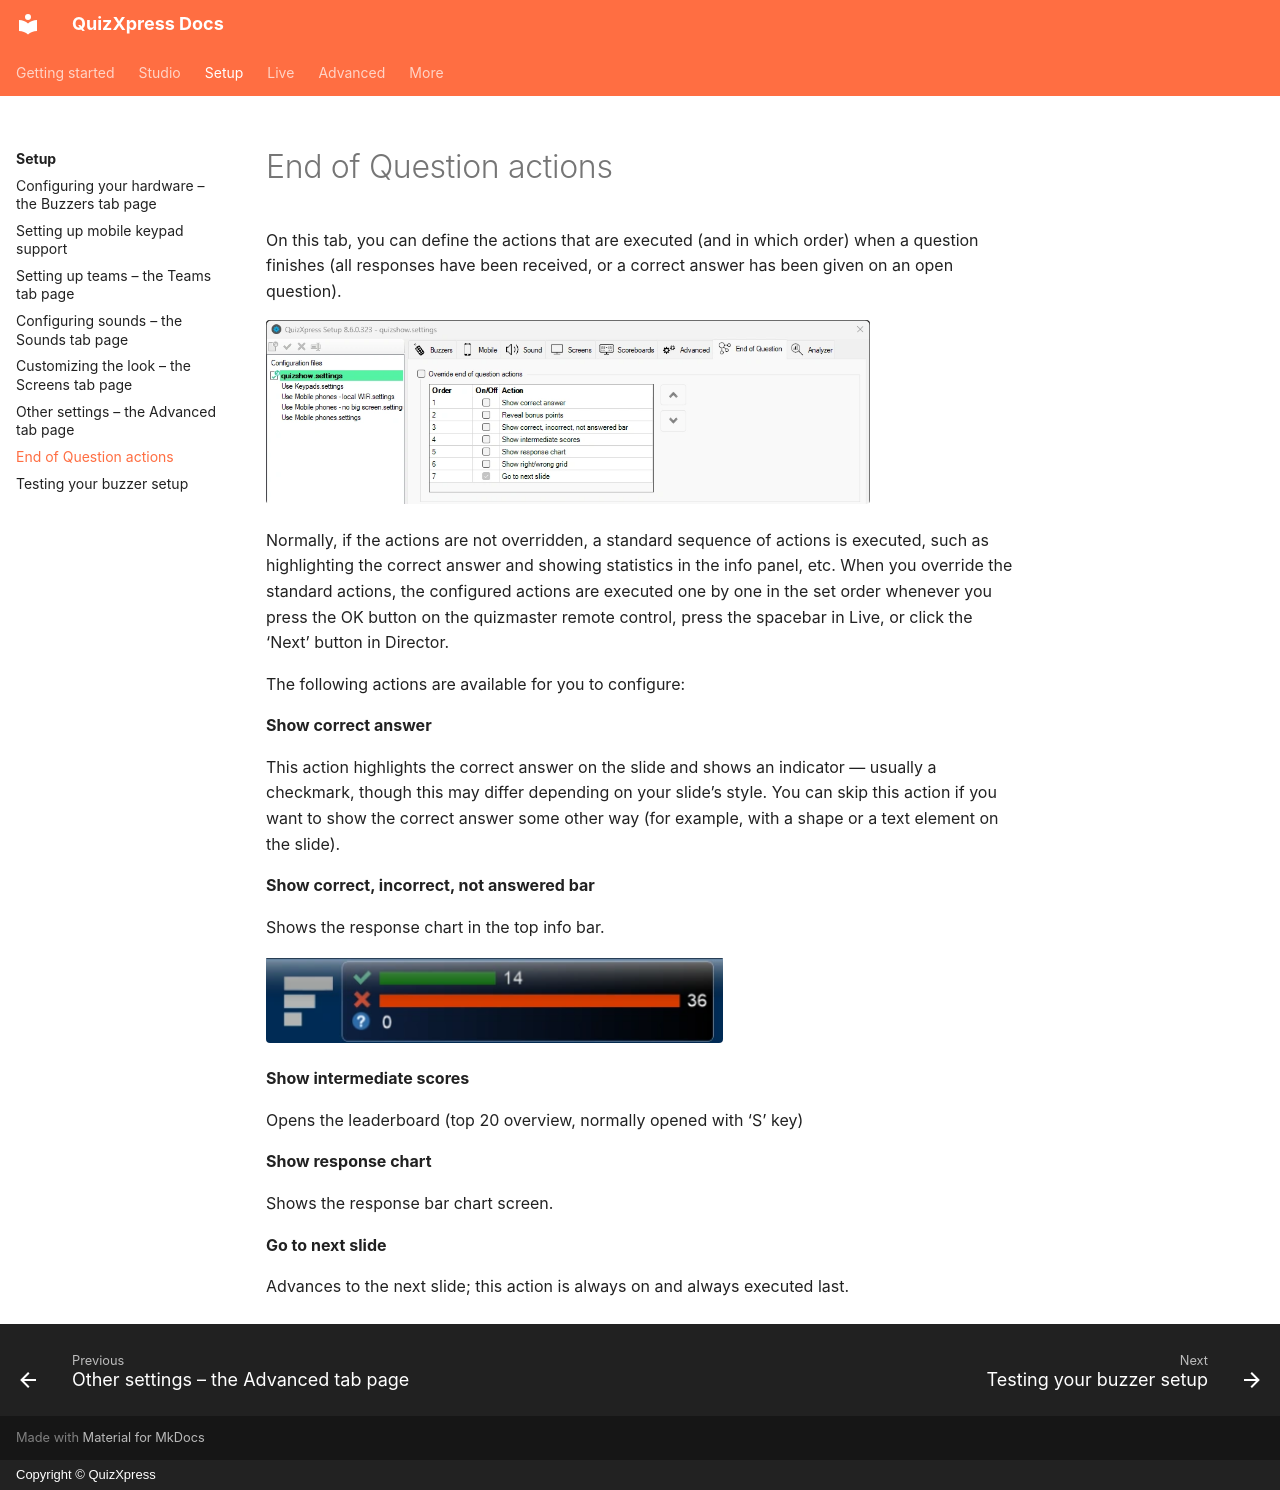

repository: gameshowcrew/quizxpress-docs · page: setup/end-of-question-actions/index.html · generator: mkdocs · copyright: Copyright © QuizXpress

# End of Question actions

On this tab, you can define the actions that are executed (and in which order) when a question finishes (all responses have been received, or a correct answer has been given on an open question).

![The End of Question tab in Quiz Setup](../assets/images/setup-end-of-question-tab.webp){ width="604" loading=lazy }

Normally, if the actions are not overridden, a standard sequence of actions is executed, such as highlighting the correct answer and showing statistics in the info panel, etc. When you override the standard actions, the configured actions are executed one by one in the set order whenever you press the OK button on the quizmaster remote control, press the spacebar in Live, or click the ‘Next’ button in Director.

The following actions are available for you to configure:

**Show correct answer**

This action highlights the correct answer on the slide and shows an indicator — usually a checkmark, though this may differ depending on your slide’s style. You can skip this action if you want to show the correct answer some other way (for example, with a shape or a text element on the slide).

**Show correct, incorrect, not answered bar**

Shows the response chart in the top info bar.

![](../assets/images/image346.webp){ width="457" loading=lazy }

**Show intermediate scores**

Opens the leaderboard (top 20 overview, normally opened with ‘S’ key)

**Show response chart**

Shows the response bar chart screen.

**Go to next slide**

Advances to the next slide; this action is always on and always executed last.
